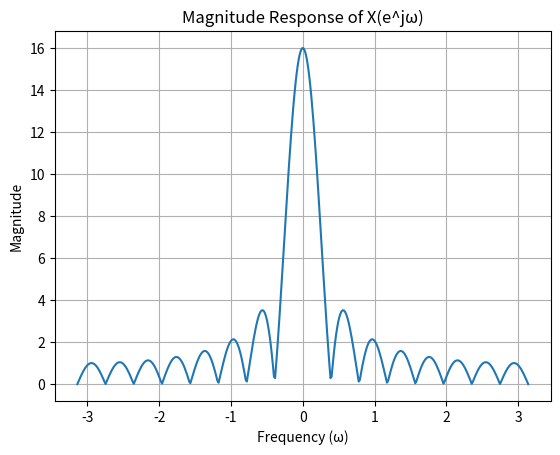

Write the Python code that produced this figure.
import numpy as np
import matplotlib.pyplot as plt

# 给定序列长度
N = 16

# 假设 x[n] 是单位阶跃序列 R_N[n]
# 因为没有明确给出序列 x[n] 的值，假设 R_N[n] 是一个常见的序列，如单位阶跃序列
x_n = np.ones(N)  # 对于单位阶跃序列，所有 x[n] = 1

# 计算频率响应 X(e^jω)
omega = np.linspace(-np.pi, np.pi, 400)  # 频率范围
X_omega = np.zeros(len(omega), dtype=complex)

for i, w in enumerate(omega):
    X_omega[i] = np.sum(x_n * np.exp(-1j * w * np.arange(N)))

# 绘制幅度响应 |X(e^jω)|
plt.plot(omega, np.abs(X_omega))
plt.title("Magnitude Response of X(e^jω)")
plt.xlabel("Frequency (ω)")
plt.ylabel("Magnitude")
plt.grid(True)
plt.show()
